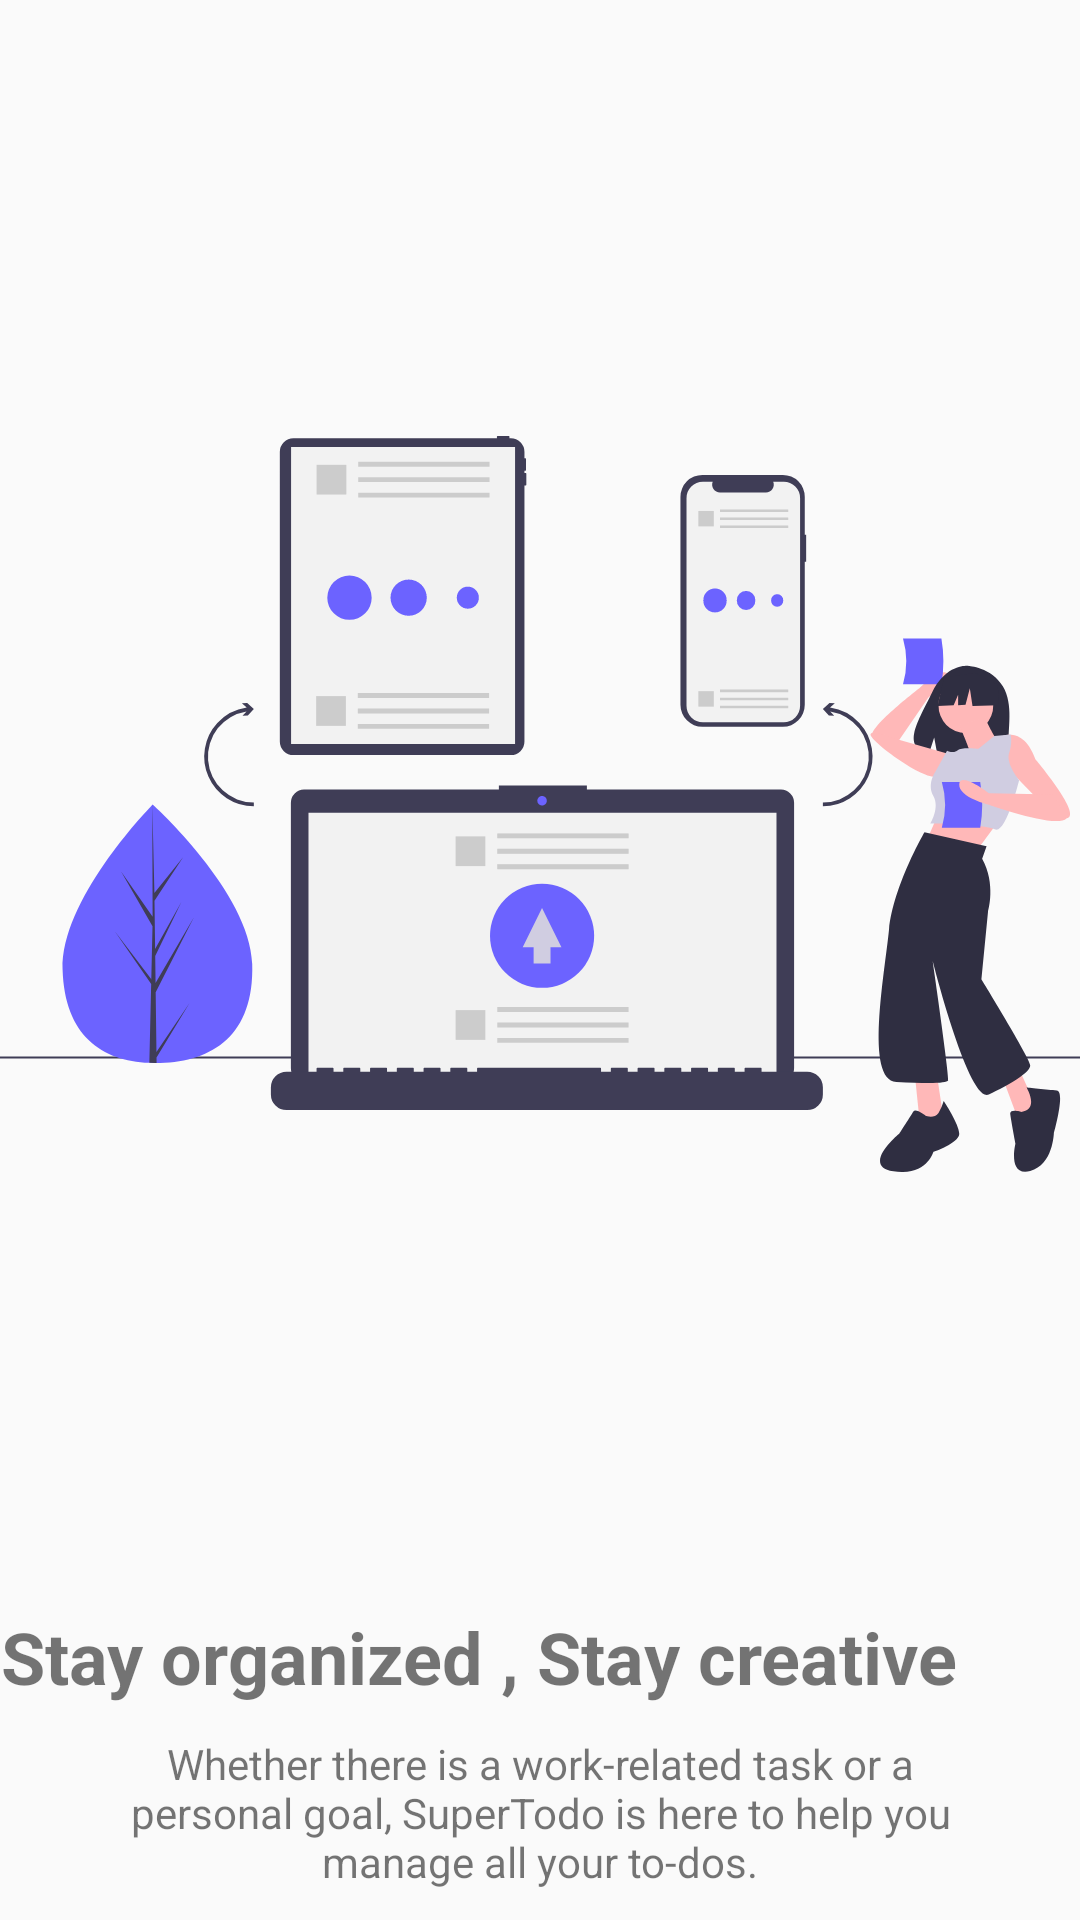

This screen was rendered from an Android layout file. Write that file and the resources it references.
<!-- AndroidManifest.xml: application theme AppTheme -->
<!-- res/layout/slides_layout.xml -->
<?xml version="1.0" encoding="utf-8"?>
<androidx.constraintlayout.widget.ConstraintLayout xmlns:android="http://schemas.android.com/apk/res/android"
    xmlns:app="http://schemas.android.com/apk/res-auto"
    xmlns:tools="http://schemas.android.com/tools"
    android:layout_width="match_parent"
    android:layout_height="match_parent">

    <ImageView
        android:id="@+id/slider_image"
        android:layout_width="0dp"
        android:layout_height="0dp"
        app:layout_constraintBottom_toTopOf="@+id/slider_title"
        app:layout_constraintEnd_toEndOf="parent"
        app:layout_constraintStart_toStartOf="parent"
        app:layout_constraintTop_toTopOf="parent"
        app:srcCompat="@drawable/firstslide" />

    <TextView
        android:id="@+id/slider_title"
        android:layout_width="wrap_content"
        android:layout_height="wrap_content"
        android:gravity="center"
        android:text="@string/first_slide_title"
        android:textSize="24sp"
        android:textStyle="bold"
        app:layout_constraintBottom_toTopOf="@+id/slider_desc"
        app:layout_constraintTop_toBottomOf="@+id/slider_image"
        tools:layout_editor_absoluteX="47dp" />

    <TextView
        android:id="@+id/slider_desc"
        android:layout_width="321dp"
        android:layout_height="wrap_content"
        android:gravity="center"
        android:padding="10dp"
        android:text="@string/first_slide_description"
        android:textSize="14sp"
        app:layout_constraintBottom_toBottomOf="parent"
        app:layout_constraintEnd_toEndOf="parent"
        app:layout_constraintStart_toStartOf="parent" />

</androidx.constraintlayout.widget.ConstraintLayout>
<!-- resources referenced by this layout -->
<resources>
  <!-- drawable firstslide: vector/xml drawable (drawable, 11948 chars, omitted) -->
  <string name="first_slide_description">Whether there is a work-related task or a personal goal, SuperTodo is here to help you manage all your to-dos.</string>
  <string name="first_slide_title">Stay organized , Stay creative</string>
  <style name="AppTheme" parent="Theme.MaterialComponents.Light.NoActionBar.Bridge">
          
          <item name="colorPrimary">@color/colorPrimary</item>
          <item name="colorPrimaryDark">@color/colorPrimaryDark</item>
          <item name="colorAccent">@color/colorAccent</item>
  
  
          <item name="materialCalendarStyle">@style/Widget.MaterialComponents.MaterialCalendar</item>
      <item name="materialCalendarFullscreenTheme">@style/ThemeOverlay.MaterialComponents.MaterialCalendar.Fullscreen</item>
      <item name="materialCalendarTheme">@style/ThemeOverlay.MaterialComponents.MaterialCalendar</item>
  
      </style>
  <color name="colorPrimary">#6200EE</color>
  <color name="colorPrimaryDark">#3700B3</color>
  <color name="colorAccent">#03DAC5</color>
</resources>
